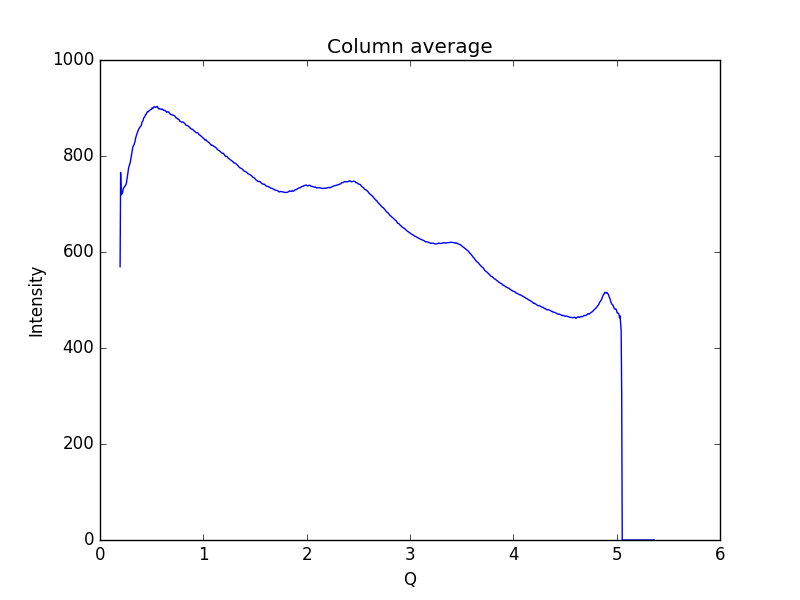

Data behind this chart, as committed beside it:
0.19448614755544588, 569.285
0.1997, 765.6
0.2048, 719
0.21, 726.9
0.2152, 721
0.2204, 725.8
0.2255, 732.3
0.2307, 733.9
0.2359, 735.5
0.2411, 737.3
0.2462, 738.3
0.2514, 740.6
0.2566, 745
0.2618, 752.6
0.2669, 759.3
0.2721, 767.5
0.2773, 775.7
0.2825, 779.8
0.2876, 783
0.2928, 786.7
0.298, 793
0.3032, 799.6
0.3083, 807
0.3135, 813.4
0.3187, 819
0.3239, 821.8
0.329, 823.3
0.3342, 827.4
0.3394, 830.9
0.3446, 837.2
0.3497, 840.9
0.3549, 844.6
0.3601, 847.5
0.3653, 850.8
0.3704, 853.9
0.3756, 856.3
0.3808, 857.9
0.386, 860.4
0.3911, 861.1
0.3963, 862.5
0.4015, 865.5
0.4067, 870.5
0.4118, 872.3
0.417, 873.7
0.4222, 878.7
0.4274, 880.2
0.4325, 881.9
0.4377, 884.6
0.4429, 886.8
0.4481, 887.1
0.4532, 890.2
0.4584, 892.3
0.4636, 892.1
0.4688, 892.6
0.4739, 893.9
0.4791, 894.8
0.4843, 895.8
0.4895, 897
0.4946, 897
0.4998, 897.5
0.505, 900.3
... 939 more rows
